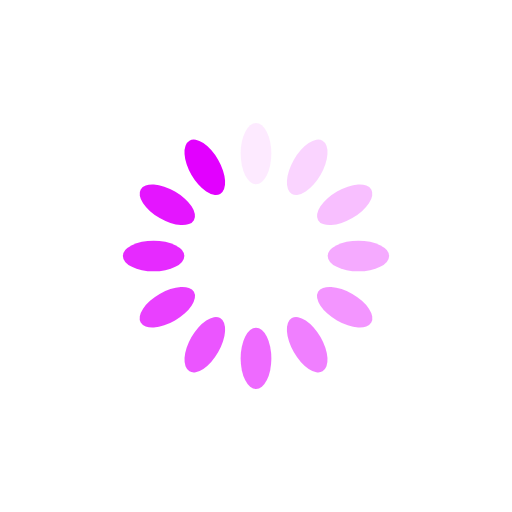
t = 0.00 s
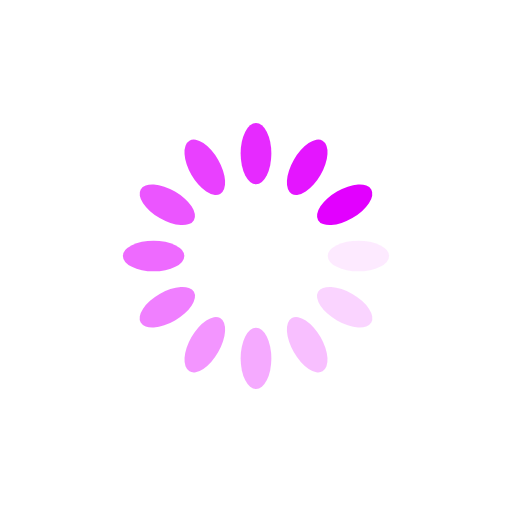
t = 0.25 s
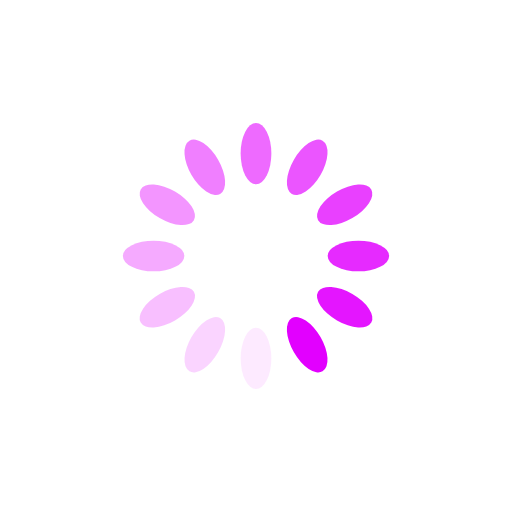
t = 0.50 s
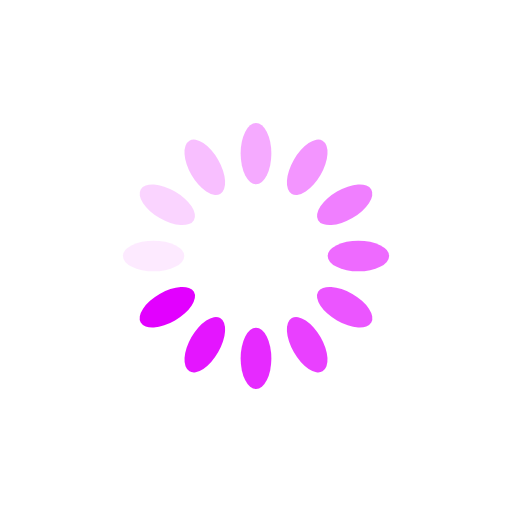
t = 0.75 s

The animated SVG that drew these frames (rendered in a browser with its animation timeline set to each time). Animation: 12 SMIL elements (animate=12); one cycle of 1.00 s, repeats indefinitely.

<?xml version="1.0" encoding="utf-8"?>
<svg xmlns="http://www.w3.org/2000/svg" xmlns:xlink="http://www.w3.org/1999/xlink" style="margin: auto; background: none; display: block; shape-rendering: auto; animation-play-state: running; animation-delay: 0s;" width="200px" height="200px" viewBox="0 0 100 100" preserveAspectRatio="xMidYMid">
<g transform="rotate(0 50 50)" style="animation-play-state: running; animation-delay: 0s;">
  <rect x="47" y="24" rx="3" ry="6" width="6" height="12" fill="#e200ff" style="animation-play-state: running; animation-delay: 0s;">
    <animate attributeName="opacity" values="1;0" keyTimes="0;1" dur="1s" begin="-0.9166666666666666s" repeatCount="indefinite" style="animation-play-state: running; animation-delay: 0s;"></animate>
  </rect>
</g><g transform="rotate(30 50 50)" style="animation-play-state: running; animation-delay: 0s;">
  <rect x="47" y="24" rx="3" ry="6" width="6" height="12" fill="#e200ff" style="animation-play-state: running; animation-delay: 0s;">
    <animate attributeName="opacity" values="1;0" keyTimes="0;1" dur="1s" begin="-0.8333333333333334s" repeatCount="indefinite" style="animation-play-state: running; animation-delay: 0s;"></animate>
  </rect>
</g><g transform="rotate(60 50 50)" style="animation-play-state: running; animation-delay: 0s;">
  <rect x="47" y="24" rx="3" ry="6" width="6" height="12" fill="#e200ff" style="animation-play-state: running; animation-delay: 0s;">
    <animate attributeName="opacity" values="1;0" keyTimes="0;1" dur="1s" begin="-0.75s" repeatCount="indefinite" style="animation-play-state: running; animation-delay: 0s;"></animate>
  </rect>
</g><g transform="rotate(90 50 50)" style="animation-play-state: running; animation-delay: 0s;">
  <rect x="47" y="24" rx="3" ry="6" width="6" height="12" fill="#e200ff" style="animation-play-state: running; animation-delay: 0s;">
    <animate attributeName="opacity" values="1;0" keyTimes="0;1" dur="1s" begin="-0.6666666666666666s" repeatCount="indefinite" style="animation-play-state: running; animation-delay: 0s;"></animate>
  </rect>
</g><g transform="rotate(120 50 50)" style="animation-play-state: running; animation-delay: 0s;">
  <rect x="47" y="24" rx="3" ry="6" width="6" height="12" fill="#e200ff" style="animation-play-state: running; animation-delay: 0s;">
    <animate attributeName="opacity" values="1;0" keyTimes="0;1" dur="1s" begin="-0.5833333333333334s" repeatCount="indefinite" style="animation-play-state: running; animation-delay: 0s;"></animate>
  </rect>
</g><g transform="rotate(150 50 50)" style="animation-play-state: running; animation-delay: 0s;">
  <rect x="47" y="24" rx="3" ry="6" width="6" height="12" fill="#e200ff" style="animation-play-state: running; animation-delay: 0s;">
    <animate attributeName="opacity" values="1;0" keyTimes="0;1" dur="1s" begin="-0.5s" repeatCount="indefinite" style="animation-play-state: running; animation-delay: 0s;"></animate>
  </rect>
</g><g transform="rotate(180 50 50)" style="animation-play-state: running; animation-delay: 0s;">
  <rect x="47" y="24" rx="3" ry="6" width="6" height="12" fill="#e200ff" style="animation-play-state: running; animation-delay: 0s;">
    <animate attributeName="opacity" values="1;0" keyTimes="0;1" dur="1s" begin="-0.4166666666666667s" repeatCount="indefinite" style="animation-play-state: running; animation-delay: 0s;"></animate>
  </rect>
</g><g transform="rotate(210 50 50)" style="animation-play-state: running; animation-delay: 0s;">
  <rect x="47" y="24" rx="3" ry="6" width="6" height="12" fill="#e200ff" style="animation-play-state: running; animation-delay: 0s;">
    <animate attributeName="opacity" values="1;0" keyTimes="0;1" dur="1s" begin="-0.3333333333333333s" repeatCount="indefinite" style="animation-play-state: running; animation-delay: 0s;"></animate>
  </rect>
</g><g transform="rotate(240 50 50)" style="animation-play-state: running; animation-delay: 0s;">
  <rect x="47" y="24" rx="3" ry="6" width="6" height="12" fill="#e200ff" style="animation-play-state: running; animation-delay: 0s;">
    <animate attributeName="opacity" values="1;0" keyTimes="0;1" dur="1s" begin="-0.25s" repeatCount="indefinite" style="animation-play-state: running; animation-delay: 0s;"></animate>
  </rect>
</g><g transform="rotate(270 50 50)" style="animation-play-state: running; animation-delay: 0s;">
  <rect x="47" y="24" rx="3" ry="6" width="6" height="12" fill="#e200ff" style="animation-play-state: running; animation-delay: 0s;">
    <animate attributeName="opacity" values="1;0" keyTimes="0;1" dur="1s" begin="-0.16666666666666666s" repeatCount="indefinite" style="animation-play-state: running; animation-delay: 0s;"></animate>
  </rect>
</g><g transform="rotate(300 50 50)" style="animation-play-state: running; animation-delay: 0s;">
  <rect x="47" y="24" rx="3" ry="6" width="6" height="12" fill="#e200ff" style="animation-play-state: running; animation-delay: 0s;">
    <animate attributeName="opacity" values="1;0" keyTimes="0;1" dur="1s" begin="-0.08333333333333333s" repeatCount="indefinite" style="animation-play-state: running; animation-delay: 0s;"></animate>
  </rect>
</g><g transform="rotate(330 50 50)" style="animation-play-state: running; animation-delay: 0s;">
  <rect x="47" y="24" rx="3" ry="6" width="6" height="12" fill="#e200ff" style="animation-play-state: running; animation-delay: 0s;">
    <animate attributeName="opacity" values="1;0" keyTimes="0;1" dur="1s" begin="0s" repeatCount="indefinite" style="animation-play-state: running; animation-delay: 0s;"></animate>
  </rect>
</g>
<!-- [ldio] generated by https://loading.io/ --></svg>
